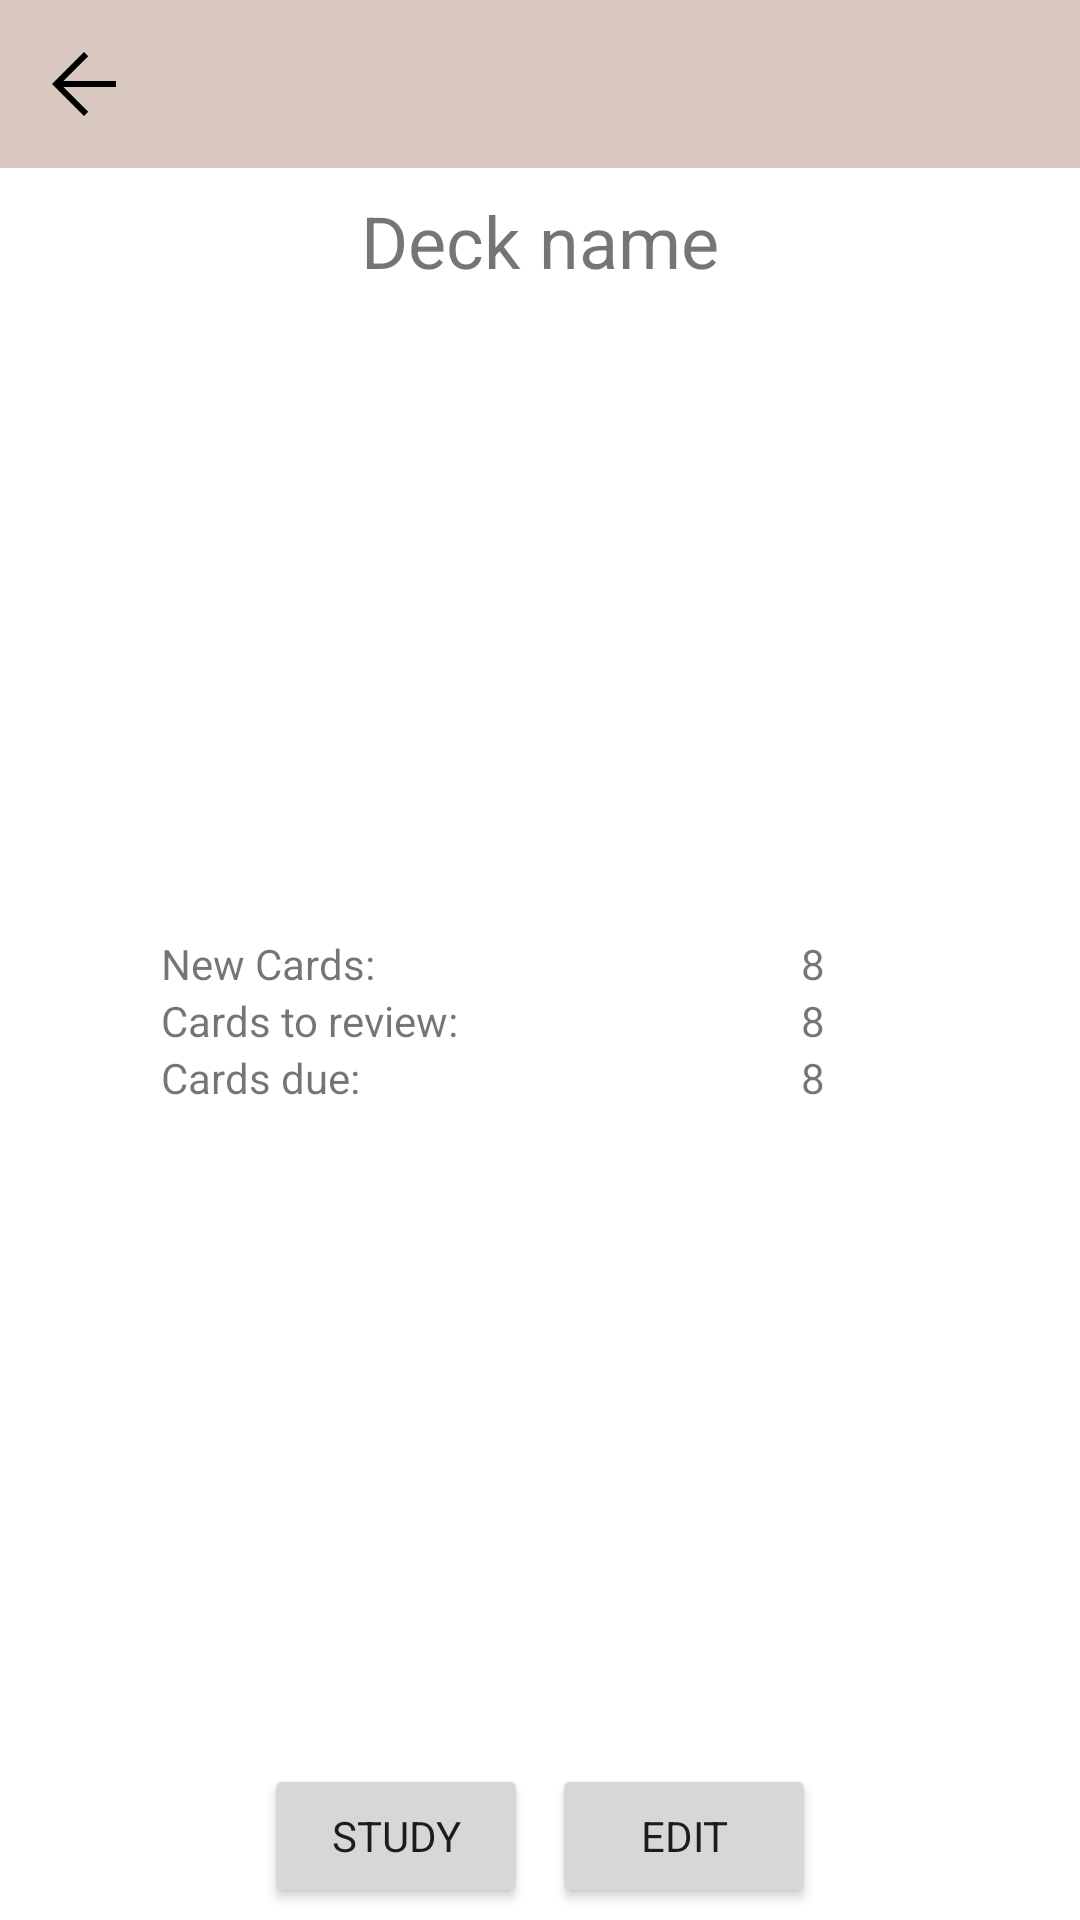

The Android layout XML behind this screen, and the referenced resources:
<!-- AndroidManifest.xml: application theme Theme.FlashCards -->
<!-- res/layout/fragment_view_deck.xml -->
<?xml version="1.0" encoding="utf-8"?>
<LinearLayout
    xmlns:android="http://schemas.android.com/apk/res/android"
    xmlns:app="http://schemas.android.com/apk/res-auto"
    xmlns:tools="http://schemas.android.com/tools"
    android:layout_width="match_parent"
    android:layout_height="match_parent"
    android:orientation="vertical">

    <com.google.android.material.appbar.AppBarLayout
        android:id="@+id/appbar"
        android:layout_width="match_parent"
        android:layout_height="wrap_content"
        app:layout_constraintEnd_toEndOf="parent"
        app:layout_constraintStart_toStartOf="parent"
        app:layout_constraintTop_toTopOf="parent">


        <com.google.android.material.appbar.MaterialToolbar
            android:id="@+id/toolbar"
            android:layout_width="match_parent"
            android:layout_height="?attr/actionBarSize"
            app:navigationIcon="@drawable/arrow_back_48px"/>

    </com.google.android.material.appbar.AppBarLayout>

    <TextView
        android:layout_width="match_parent"
        android:layout_height="wrap_content"
        android:text="Deck name"
        android:gravity="center"
        android:textSize="24dp"
        android:layout_marginTop="8dp"/>


    <androidx.constraintlayout.widget.ConstraintLayout
        android:layout_width="match_parent"
        android:layout_height="0dp"
        android:layout_weight="1">

        <TextView
            android:id="@+id/dummy"
            android:layout_width="wrap_content"
            android:layout_height="wrap_content"
            app:layout_constraintBottom_toBottomOf="parent"
            app:layout_constraintEnd_toEndOf="parent"
            app:layout_constraintStart_toStartOf="parent"
            app:layout_constraintTop_toTopOf="parent"
            android:text=" "/>

        <TextView
            android:id="@+id/textView5"
            android:layout_width="wrap_content"
            android:layout_height="wrap_content"
            android:text="New Cards:"
            app:layout_constraintBottom_toTopOf="@+id/textView6"
            app:layout_constraintEnd_toStartOf="@+id/dummy"
            app:layout_constraintStart_toStartOf="parent" />

        <TextView
            android:id="@+id/textView4"
            android:layout_width="wrap_content"
            android:layout_height="wrap_content"
            android:text="8"
            app:layout_constraintBottom_toTopOf="@+id/textView7"
            app:layout_constraintEnd_toEndOf="parent"
            app:layout_constraintStart_toEndOf="@+id/dummy" />

        <TextView
            android:id="@+id/textView6"
            android:layout_width="wrap_content"
            android:layout_height="wrap_content"
            android:text="Cards to review:"
            app:layout_constraintStart_toStartOf="@+id/textView5"
            app:layout_constraintTop_toTopOf="@+id/dummy" />

        <TextView
            android:id="@+id/textView7"
            android:layout_width="wrap_content"
            android:layout_height="wrap_content"
            android:text="8"
            app:layout_constraintStart_toStartOf="@+id/textView4"
            app:layout_constraintTop_toTopOf="@+id/dummy" />

        <TextView
            android:id="@+id/textView8"
            android:layout_width="wrap_content"
            android:layout_height="wrap_content"
            android:text="Cards due:"
            app:layout_constraintStart_toStartOf="@+id/textView6"
            app:layout_constraintTop_toBottomOf="@+id/textView6" />

        <TextView
            android:id="@+id/textView9"
            android:layout_width="wrap_content"
            android:layout_height="wrap_content"
            android:text="8"
            app:layout_constraintStart_toStartOf="@+id/textView7"
            app:layout_constraintTop_toBottomOf="@+id/textView7" />

    </androidx.constraintlayout.widget.ConstraintLayout>

    <LinearLayout
        android:layout_width="match_parent"
        android:layout_height="wrap_content"
        android:gravity="center">

        <Button
            android:id="@+id/button"
            android:layout_width="wrap_content"
            android:layout_height="wrap_content"
            android:text="Study"
            android:layout_margin="4dp"/>

        <Button
            android:id="@+id/button2"
            android:layout_width="wrap_content"
            android:layout_height="wrap_content"
            android:text="Edit"
            android:layout_margin="4dp"/>
    </LinearLayout>

</LinearLayout>
<!-- resources referenced by this layout -->
<resources>
  <!-- drawable arrow_back_48px (drawable) -->
  <vector xmlns:android="http://schemas.android.com/apk/res/android"
      android:width="32dp"
      android:height="32dp"
      android:viewportWidth="48"
      android:viewportHeight="48" >
    <path
        android:fillColor="@android:color/black"
        android:pathData="M24,40 L8,24 24,8 26.1,10.1 13.7,22.5H40V25.5H13.7L26.1,37.9Z"/>
  </vector>
  <style name="Theme.FlashCards" parent="Theme.MaterialComponents.DayNight.DarkActionBar">
          <item name="fontFamily">@font/raleway</item>
          <item name="android:typeface">normal</item>
          
          <item name="colorPrimary">@color/s_beige</item>
          <item name="colorPrimaryVariant">@color/s_hard_grey</item>
          <item name="colorOnPrimary">@color/white</item>
          
          <item name="colorSecondary">@color/s_red</item>
          <item name="colorSecondaryVariant">@color/s_soft_grey</item>
          <item name="colorOnSecondary">@color/s_medium_grey</item>
          
          <item name="android:statusBarColor" tools:targetApi="l">?attr/colorOnPrimary</item>
          
      </style>
  <color name="s_beige">#FFD9C8C0</color>
  <color name="s_hard_grey">#FF544E50</color>
  <color name="white">#FFFFFFFF</color>
  <color name="s_red">#FFF4717F</color>
  <color name="s_soft_grey">#FFE9E3E3</color>
  <color name="s_medium_grey">#FFDAD8D9</color>
</resources>
